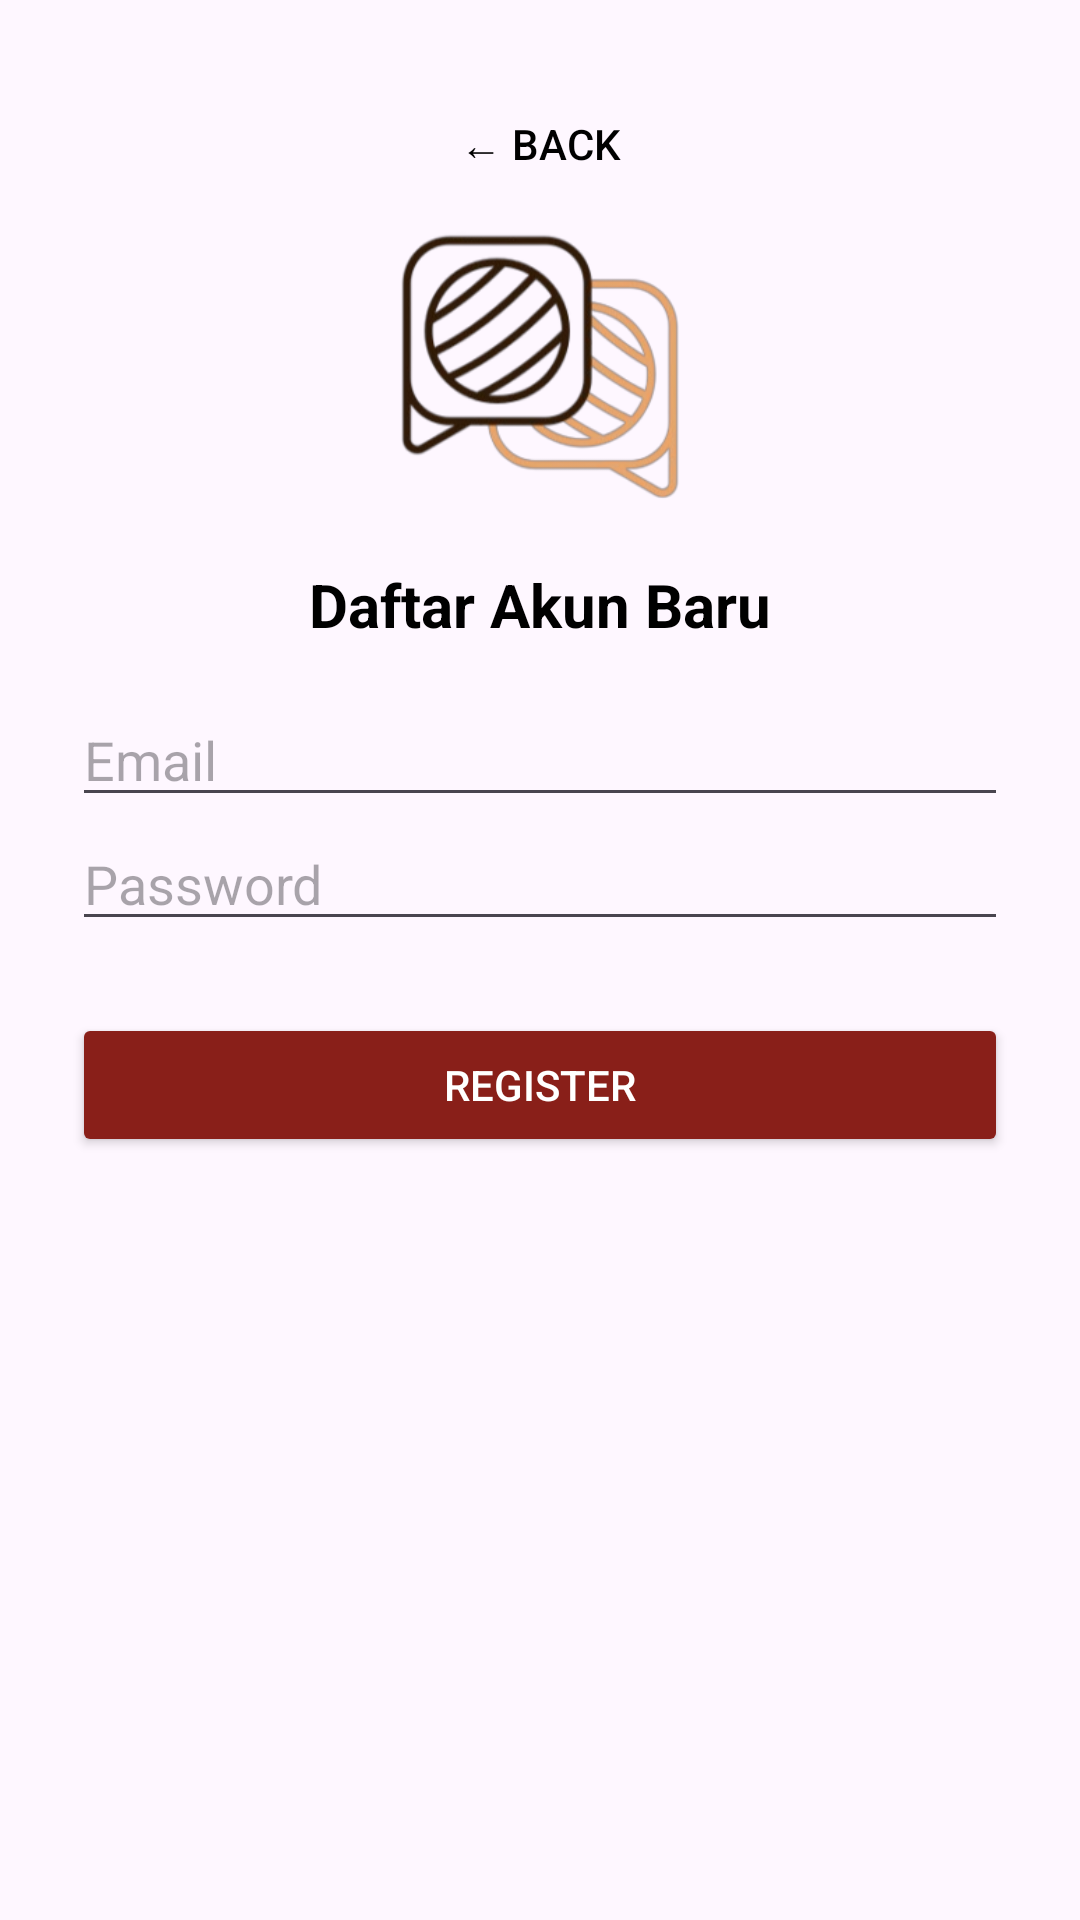

Layout XML and referenced resources for this Android screen:
<!-- AndroidManifest.xml: application theme Theme.UTS_PeMob -->
<!-- res/layout/activity_register.xml -->
<ScrollView xmlns:android="http://schemas.android.com/apk/res/android"
    android:layout_width="match_parent"
    android:layout_height="match_parent"
    xmlns:app="http://schemas.android.com/apk/res-auto"
    android:padding="24dp"
    android:background="@drawable/wppr">


    <LinearLayout
        android:orientation="vertical"
        android:layout_width="match_parent"
        android:layout_height="wrap_content"
        android:gravity="center_horizontal">

        <Button
            android:id="@+id/btnBack"
            android:layout_width="wrap_content"
            android:layout_height="wrap_content"
            android:text="← Back"
            android:background="@android:color/transparent"
            android:textColor="@android:color/black"
            app:layout_constraintTop_toTopOf="parent"
            app:layout_constraintStart_toStartOf="parent"  />

        <ImageView
            android:src="@drawable/logo"
            android:layout_width="100dp"
            android:layout_height="100dp"/>

        <TextView
            android:text="Daftar Akun Baru"
            android:textColor="@color/black"
            android:textSize="20sp"
            android:textStyle="bold"
            android:layout_marginTop="16dp"
            android:layout_width="wrap_content"
            android:layout_height="wrap_content" />

        <EditText
            android:id="@+id/etEmail"
            android:hint="Email"
            android:textColor="@android:color/black"
            android:inputType="textEmailAddress"
            android:layout_width="match_parent"
            android:layout_height="wrap_content"
            android:layout_marginTop="16dp"/>

        <EditText
            android:id="@+id/etPassword"
            android:hint="Password"
            android:textColor="@android:color/black"
            android:inputType="textPassword"
            android:layout_width="match_parent"
            android:layout_height="wrap_content"/>

        <Button
            android:id="@+id/btnRegister"
            android:text="Register"
            android:backgroundTint="@color/brown"
            android:textColor="@android:color/white"
            android:layout_marginTop="24dp"
            android:layout_width="match_parent"
            android:layout_height="wrap_content" />

    </LinearLayout>
</ScrollView>
<!-- resources referenced by this layout -->
<resources>
  <color name="black">#FF000000</color>
  <color name="brown">#891F19</color>
  <!-- drawable logo: png bitmap (drawable, 48211 bytes) -->
  <style name="Theme.UTS_PeMob" parent="Base.Theme.UTS_PeMob" />
  <style name="Base.Theme.UTS_PeMob" parent="Theme.Material3.DayNight.NoActionBar">
          
          
      </style>
</resources>
